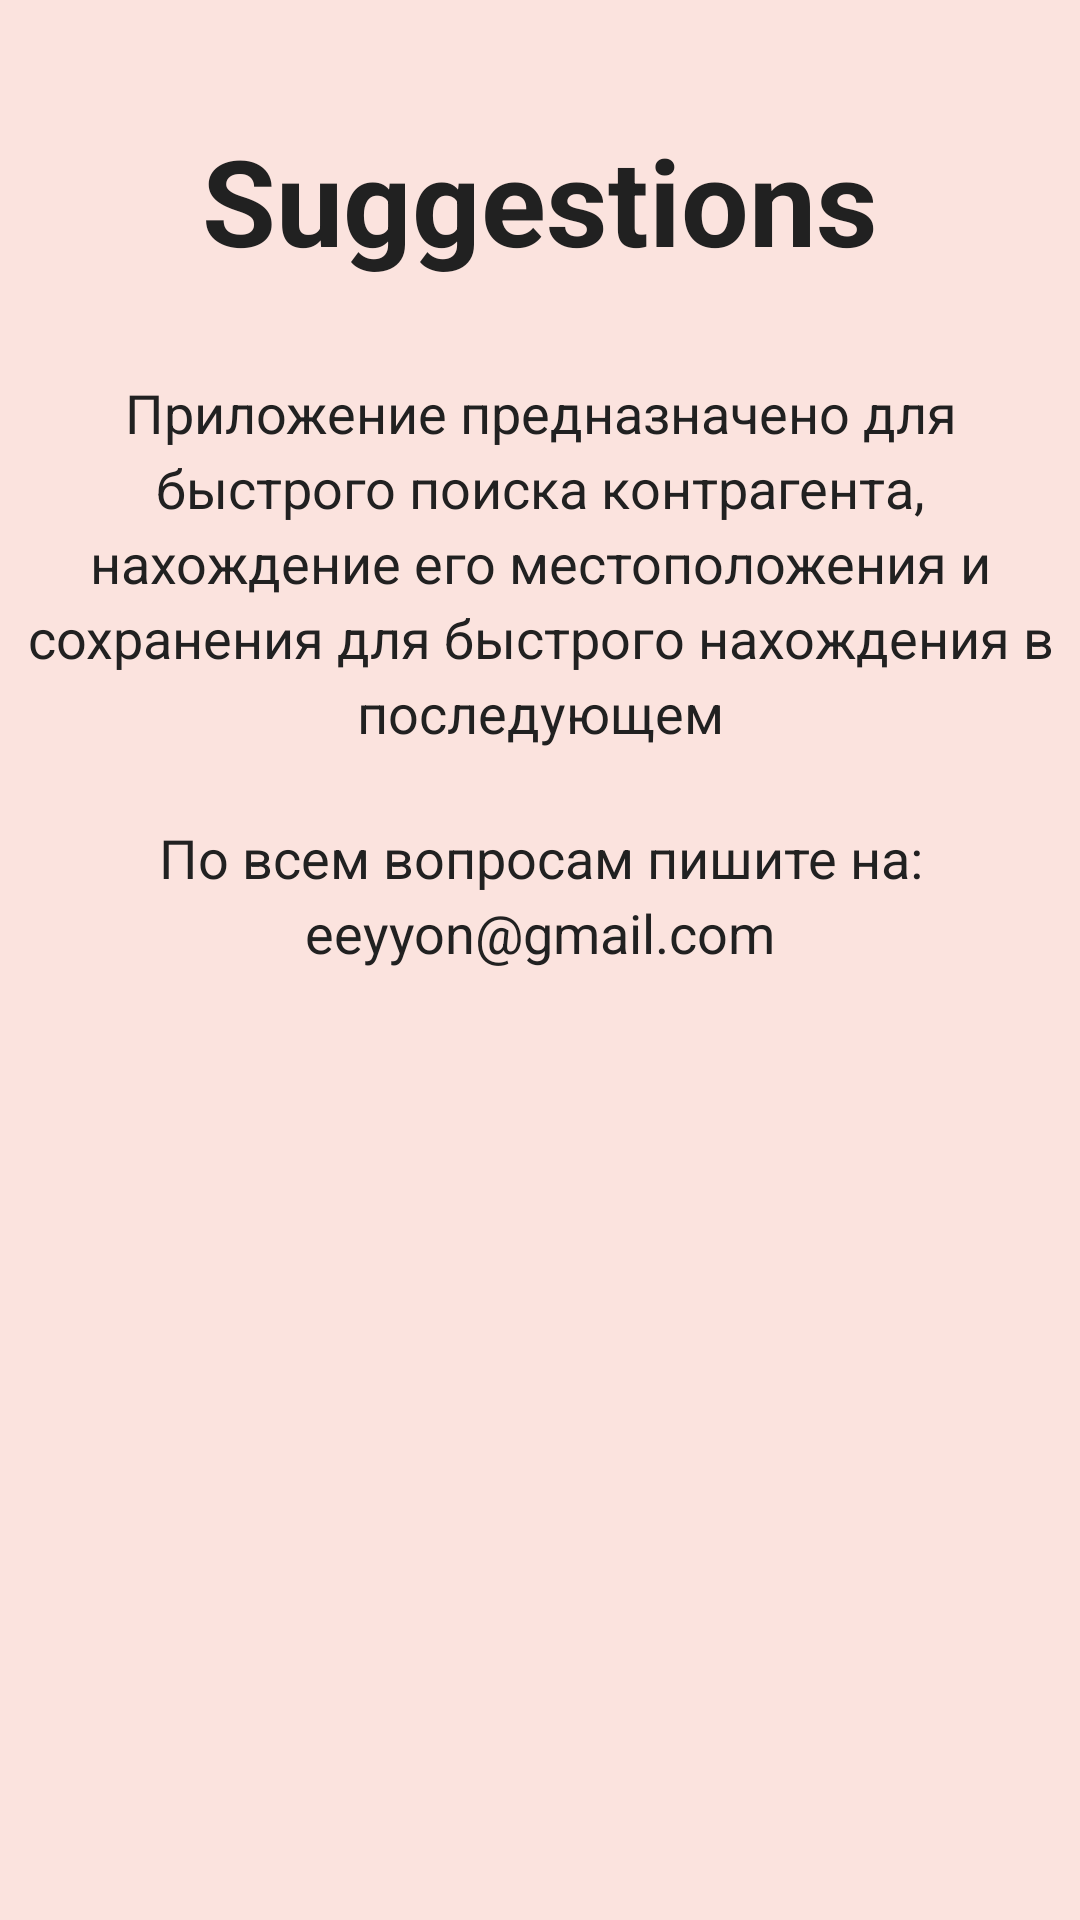

Reconstruct the res/layout file that produces this screen, plus the resources it refers to.
<!-- AndroidManifest.xml: application theme AppTheme -->
<!-- res/layout/fragment_about.xml -->
<?xml version="1.0" encoding="utf-8"?>
<ScrollView xmlns:android="http://schemas.android.com/apk/res/android"
    android:layout_width="match_parent"
    android:layout_height="match_parent"
    android:fillViewport="true">

    <LinearLayout
        android:layout_width="match_parent"
        android:layout_height="wrap_content"
        android:background="@color/cream"
        android:orientation="vertical">

        <TextView
            android:layout_width="match_parent"
            android:layout_height="wrap_content"
            android:layout_marginTop="40dp"
            android:gravity="center"
            android:text="@string/app_name"
            android:textAppearance="?android:attr/textAppearanceLarge"
            android:textColor="@color/primary_text"
            android:textSize="40sp"
            android:textStyle="bold" />

        <TextView
            android:layout_width="match_parent"
            android:layout_height="wrap_content"
            android:layout_marginEnd="8dp"
            android:layout_marginLeft="8dp"
            android:layout_marginRight="8dp"
            android:layout_marginStart="8dp"
            android:layout_marginTop="32dp"
            android:gravity="center_horizontal"
            android:lineSpacingExtra="4dp"
            android:text="@string/about_app_text"
            android:textAppearance="?android:attr/textAppearanceMedium"
            android:textColor="@color/primary_text" />

        <TextView
            android:layout_width="match_parent"
            android:layout_height="wrap_content"
            android:layout_marginEnd="8dp"
            android:layout_marginLeft="8dp"
            android:layout_marginRight="8dp"
            android:layout_marginStart="8dp"
            android:layout_marginTop="24dp"
            android:layout_marginBottom="32dp"
            android:gravity="center_horizontal"
            android:lineSpacingExtra="4dp"
            android:text="@string/author_email"
            android:textAppearance="?android:attr/textAppearanceMedium"
            android:textColor="@color/primary_text" />

    </LinearLayout>
</ScrollView>
<!-- resources referenced by this layout -->
<resources>
  <color name="cream">#fbe3de</color>
  <color name="primary_text">#212121</color>
  <string name="about_app_text">Приложение предназначено для быстрого поиска контрагента,
          нахождение его местоположения и сохранения для быстрого нахождения в последующем</string>
  <string name="app_name">Suggestions</string>
  <string name="author_email">По всем вопросам пишите на: eeyyon@gmail.com</string>
  
      //BookmarksActivity
  <style name="AppTheme" parent="CustomTheme.Base" />
  <style name="CustomTheme.Base" parent="Theme.AppCompat.Light.NoActionBar">
          <item name="colorPrimary">@color/colorPrimary</item>
          <item name="colorPrimaryDark">@color/colorPrimaryDark</item>
          <item name="colorAccent">@color/colorAccent</item>
          <item name="windowNoTitle">true</item>
          <item name="windowActionBar">false</item>
          <item name="android:textColorPrimary">@color/primary_text</item>
          <item name="android:textColorSecondary">@color/secondary_text</item>
      </style>
  <color name="colorPrimary">#4CAF50</color>
  <color name="colorPrimaryDark">#388E3C</color>
  <color name="colorAccent">#03A9F4</color>
  <color name="secondary_text">#757575</color>
</resources>
